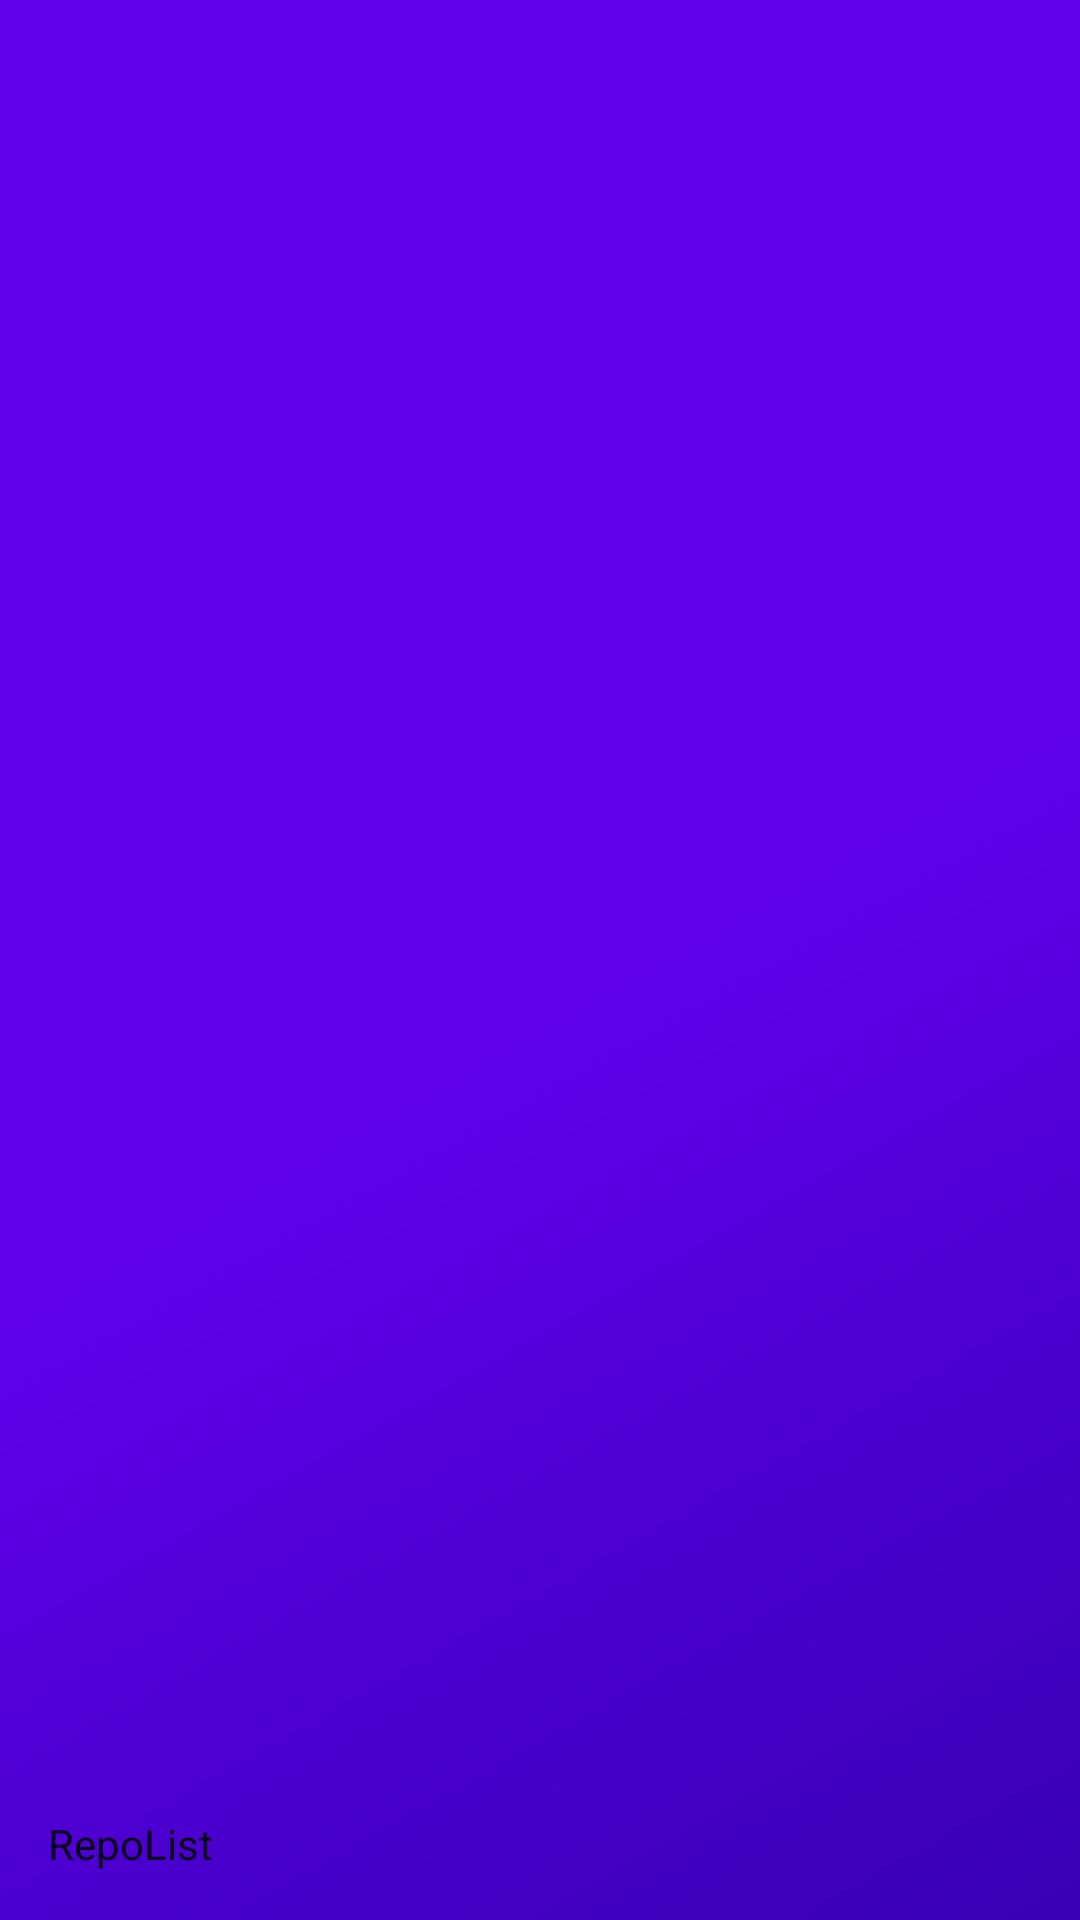

Write the Android layout XML for this screen, with the resource values it uses.
<!-- AndroidManifest.xml: application theme Theme.RepoList -->
<!-- res/layout/nav_header_nav_drawer.xml -->
<?xml version="1.0" encoding="utf-8"?>
<LinearLayout xmlns:android="http://schemas.android.com/apk/res/android"
  xmlns:app="http://schemas.android.com/apk/res-auto"
  android:layout_width="match_parent"
  android:layout_height="@dimen/nav_header_height"
  android:background="@drawable/side_nav_bar"
  android:gravity="bottom"
  android:orientation="vertical"
  android:paddingLeft="@dimen/activity_horizontal_margin"
  android:paddingTop="@dimen/activity_vertical_margin"
  android:paddingRight="@dimen/activity_horizontal_margin"
  android:paddingBottom="@dimen/activity_vertical_margin"
  android:theme="@style/AppTheme.AppBarOverlay"
  >

  <ImageView
    android:id="@+id/imageView"
    android:layout_width="wrap_content"
    android:layout_height="wrap_content"
    android:contentDescription="@string/app_name"
    android:paddingTop="@dimen/nav_header_vertical_spacing"
    app:srcCompat="@mipmap/ic_launcher_round" />

  <TextView
    android:layout_width="match_parent"
    android:layout_height="wrap_content"
    android:paddingTop="@dimen/nav_header_vertical_spacing"
    android:text="@string/app_name"
    android:textAppearance="@style/TextAppearance.AppCompat.Body1" />

</LinearLayout>
<!-- resources referenced by this layout -->
<resources>
  <dimen name="activity_horizontal_margin">16dp</dimen>
  <dimen name="activity_vertical_margin">16dp</dimen>
  <dimen name="nav_header_height">176dp</dimen>
  <dimen name="nav_header_vertical_spacing">8dp</dimen>
  <!-- drawable side_nav_bar (drawable-v24) -->
  <shape xmlns:android="http://schemas.android.com/apk/res/android"
    android:shape="rectangle">
    <gradient
      android:angle="135"
      android:centerColor="@color/colorPrimary"
      android:endColor="@color/colorPrimary"
      android:startColor="@color/colorPrimaryDark"
      android:type="linear" />
  </shape>
  <string name="app_name">RepoList</string>
  <style name="AppTheme.AppBarOverlay" parent="Theme.MaterialComponents.DayNight.DarkActionBar">
          <item name="android:windowNoTitle">true</item>
      </style>
  <style name="Theme.RepoList" parent="Theme.MaterialComponents.DayNight.NoActionBar">
          <item name="android:windowNoTitle">true</item>
          
          <item name="colorPrimary">@color/purple_500</item>
          <item name="colorPrimaryVariant">@color/purple_700</item>
          <item name="colorOnPrimary">@color/white</item>
          
          <item name="colorSecondary">@color/teal_200</item>
          <item name="colorSecondaryVariant">@color/teal_700</item>
          <item name="colorOnSecondary">@color/black</item>
          
          <item name="android:statusBarColor" tools:targetApi="l">?attr/colorPrimaryVariant</item>
          
      </style>
  <color name="colorPrimary">@color/purple_500</color>
  <color name="colorPrimaryDark">@color/purple_700</color>
  <color name="purple_500">#FF6200EE</color>
  <color name="purple_700">#FF3700B3</color>
  <color name="white">#FFFFFFFF</color>
  <color name="teal_200">#FF03DAC5</color>
  <color name="teal_700">#FF018786</color>
  <color name="black">#FF000000</color>
</resources>
